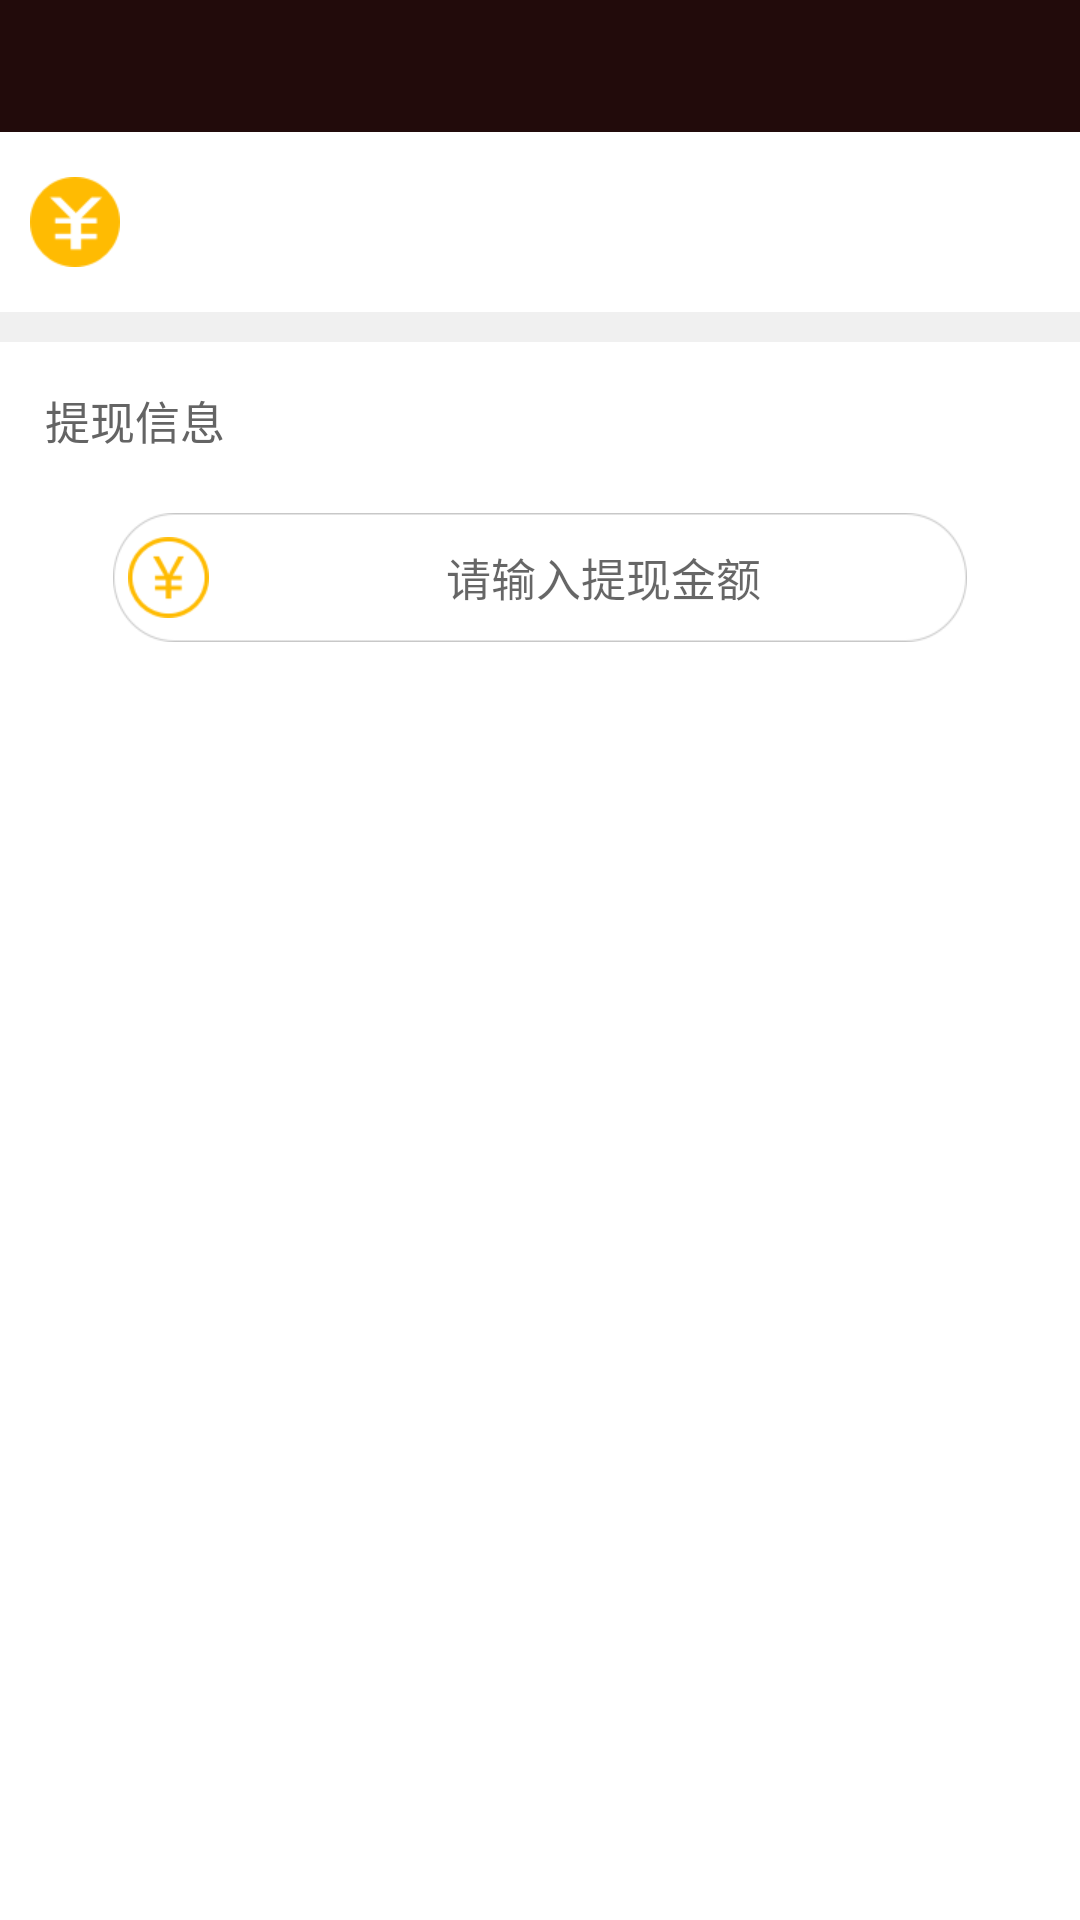

Layout XML and referenced resources for this Android screen:
<!-- AndroidManifest.xml: activity theme AppTheme.NoActionBar -->
<!-- res/layout/activity_tixian.xml -->
<?xml version="1.0" encoding="utf-8"?>
<LinearLayout xmlns:android="http://schemas.android.com/apk/res/android"
    android:layout_width="match_parent"
    android:layout_height="match_parent"
    android:orientation="vertical"
    android:background="#fff"
    android:fitsSystemWindows="true"
    >

    <include
        layout="@layout/title_bar"
        android:layout_width="match_parent"
        android:layout_height="44dp" />
    <LinearLayout
        android:layout_width="match_parent"
        android:layout_height="60dp"
        android:orientation="horizontal"
        >

        <ImageView
            android:layout_width="30dp"
            android:layout_height="30dp"
            android:src="@drawable/icon_money"
            android:layout_marginLeft="10dp"
            android:layout_gravity="center_vertical"
            />

        <TextView
            android:layout_width="wrap_content"
            android:layout_height="wrap_content"
            android:layout_marginLeft="10dp"
            android:layout_gravity="center_vertical"
            android:id="@+id/tixian_money_tv"
            android:textSize="17dp"
            android:textColor="@color/color_646464"
            />
    </LinearLayout>

    <ImageView
        android:layout_width="match_parent"
        android:layout_height="10dp"
        android:background="@drawable/linear_divider"
        />
    <LinearLayout
        android:layout_width="match_parent"
        android:layout_height="match_parent"
        android:orientation="vertical"
        >
        <TextView
            android:layout_width="wrap_content"
            android:layout_height="wrap_content"
            android:layout_marginLeft="15dp"
            android:layout_marginTop="15dp"
            android:layout_gravity="center_vertical"
            android:textSize="15dp"
            android:textColor="@color/color_646464"
            android:text="提现信息"
            />
        <EditText
            android:id="@+id/tixian_input_et"
            android:layout_width="match_parent"
            android:layout_height="43dp"
            android:layout_marginLeft="37.5dp"
            android:layout_marginRight="37.5dp"
            android:layout_marginTop="20dp"
            android:layout_marginBottom="57dp"
            android:textSize="15dp"
            android:textColor="@color/color_646464"
            android:hint="请输入提现金额"
            android:drawableLeft="@drawable/icon_input_money"
            android:background="@drawable/bg_tixian_money"
            android:gravity="center"
            android:drawablePadding="10dp"
            android:paddingLeft="5dp"
            android:inputType="numberDecimal"
            />
        <Button
            android:id="@+id/tixian_submit_btn"
            android:layout_width="wrap_content"
            android:layout_height="wrap_content"
            android:background="@drawable/bg_tixian_submit"
            android:text="确定提交"
            android:textSize="19dp"
            android:textColor="#fff"
            android:layout_gravity="center_horizontal"
            android:gravity="center_horizontal"
            android:paddingTop="14dp"
            />
    </LinearLayout>

</LinearLayout>
<!-- res/layout/title_bar.xml (included above) -->
<?xml version="1.0" encoding="utf-8"?>
<RelativeLayout xmlns:android="http://schemas.android.com/apk/res/android"
    android:layout_width="match_parent"
    android:layout_height="match_parent"
    android:id="@+id/title_bar"
    android:background="@color/color_220b0b"
    android:fitsSystemWindows="true"
    >

    <ImageButton
        android:id="@+id/title_back_btn"
        android:layout_width="50dp"
        android:layout_height="match_parent"
        android:background="@null"
        android:visibility="gone"
        android:layout_alignParentLeft="true"
        android:gravity="left|center_vertical"
        android:src="@drawable/icon_back"
        />


    <Button
        android:id="@+id/title_right_btn"
        android:layout_width="wrap_content"
        android:layout_height="match_parent"
        android:background="@null"
        android:visibility="gone"
        android:textColor="#fff"
        android:textSize="14dp"
        android:paddingRight="10dp"
        android:layout_alignParentRight="true"
        android:gravity="right|center_vertical"
        />
    <ImageButton
        android:id="@+id/title_menu_btn"
        android:layout_width="50dp"
        android:layout_height="match_parent"
        android:background="@null"
        android:visibility="gone"
        android:paddingRight="10dp"
        android:layout_alignParentRight="true"
        android:gravity="right|center_vertical"
        android:src="@drawable/icon_share"
        />
    <TextView
        android:id="@+id/title_set_btn"
        android:layout_width="50dp"
        android:layout_height="match_parent"
        android:visibility="gone"
        android:paddingRight="10dp"
        android:layout_alignParentRight="true"
        android:gravity="right|center_vertical"
        android:text="设置"
        android:textSize="16dp"
        android:textColor="#fff"
        />
    <TextView
        android:id="@+id/title_tv"
        android:layout_width="wrap_content"
        android:layout_height="wrap_content"
        android:layout_centerInParent="true"
        android:textColor="#fff"
        android:textSize="18dp"
        android:singleLine="true"
        android:gravity="center"
        android:layout_marginLeft="80dp"
        android:layout_marginRight="80dp"
        />
    
    <ImageView
        android:layout_width="match_parent"
        android:layout_height="1px"
        android:layout_alignParentBottom="true"
        android:visibility="gone"
        />

</RelativeLayout>
<!-- resources referenced by this layout -->
<resources>
  <color name="color_220b0b">#220b0b</color>
  <color name="color_646464">#646464</color>
  <!-- drawable bg_tixian_money: png bitmap (drawable-xhdpi, 3670 bytes) -->
  <!-- drawable icon_input_money: png bitmap (drawable-xhdpi, 2740 bytes) -->
  <!-- drawable icon_money: png bitmap (drawable-xhdpi, 1626 bytes) -->
  <!-- drawable icon_share: png bitmap (drawable-xhdpi, 717 bytes) -->
  <!-- drawable linear_divider (drawable) -->
  <?xml version="1.0" encoding="utf-8"?>
  <layer-list xmlns:android="http://schemas.android.com/apk/res/android"  >
  
      <item>
          <shape>
              <solid  android:color="@color/color_f0f0f0"/>
          </shape>
      </item>
  
      <item android:left="1px" android:right="1px" android:bottom="1px">
          <shape>
              <stroke android:color="@color/color_fbfafa"/>
          </shape>
      </item>
  </layer-list>
  <style name="AppTheme.NoActionBar">
          <item name="windowActionBar">false</item>
          <item name="windowNoTitle">true</item>
      </style>
  <color name="color_f0f0f0">#F0F0F0</color>
  <color name="color_fbfafa">#FBFAFA</color>
</resources>
